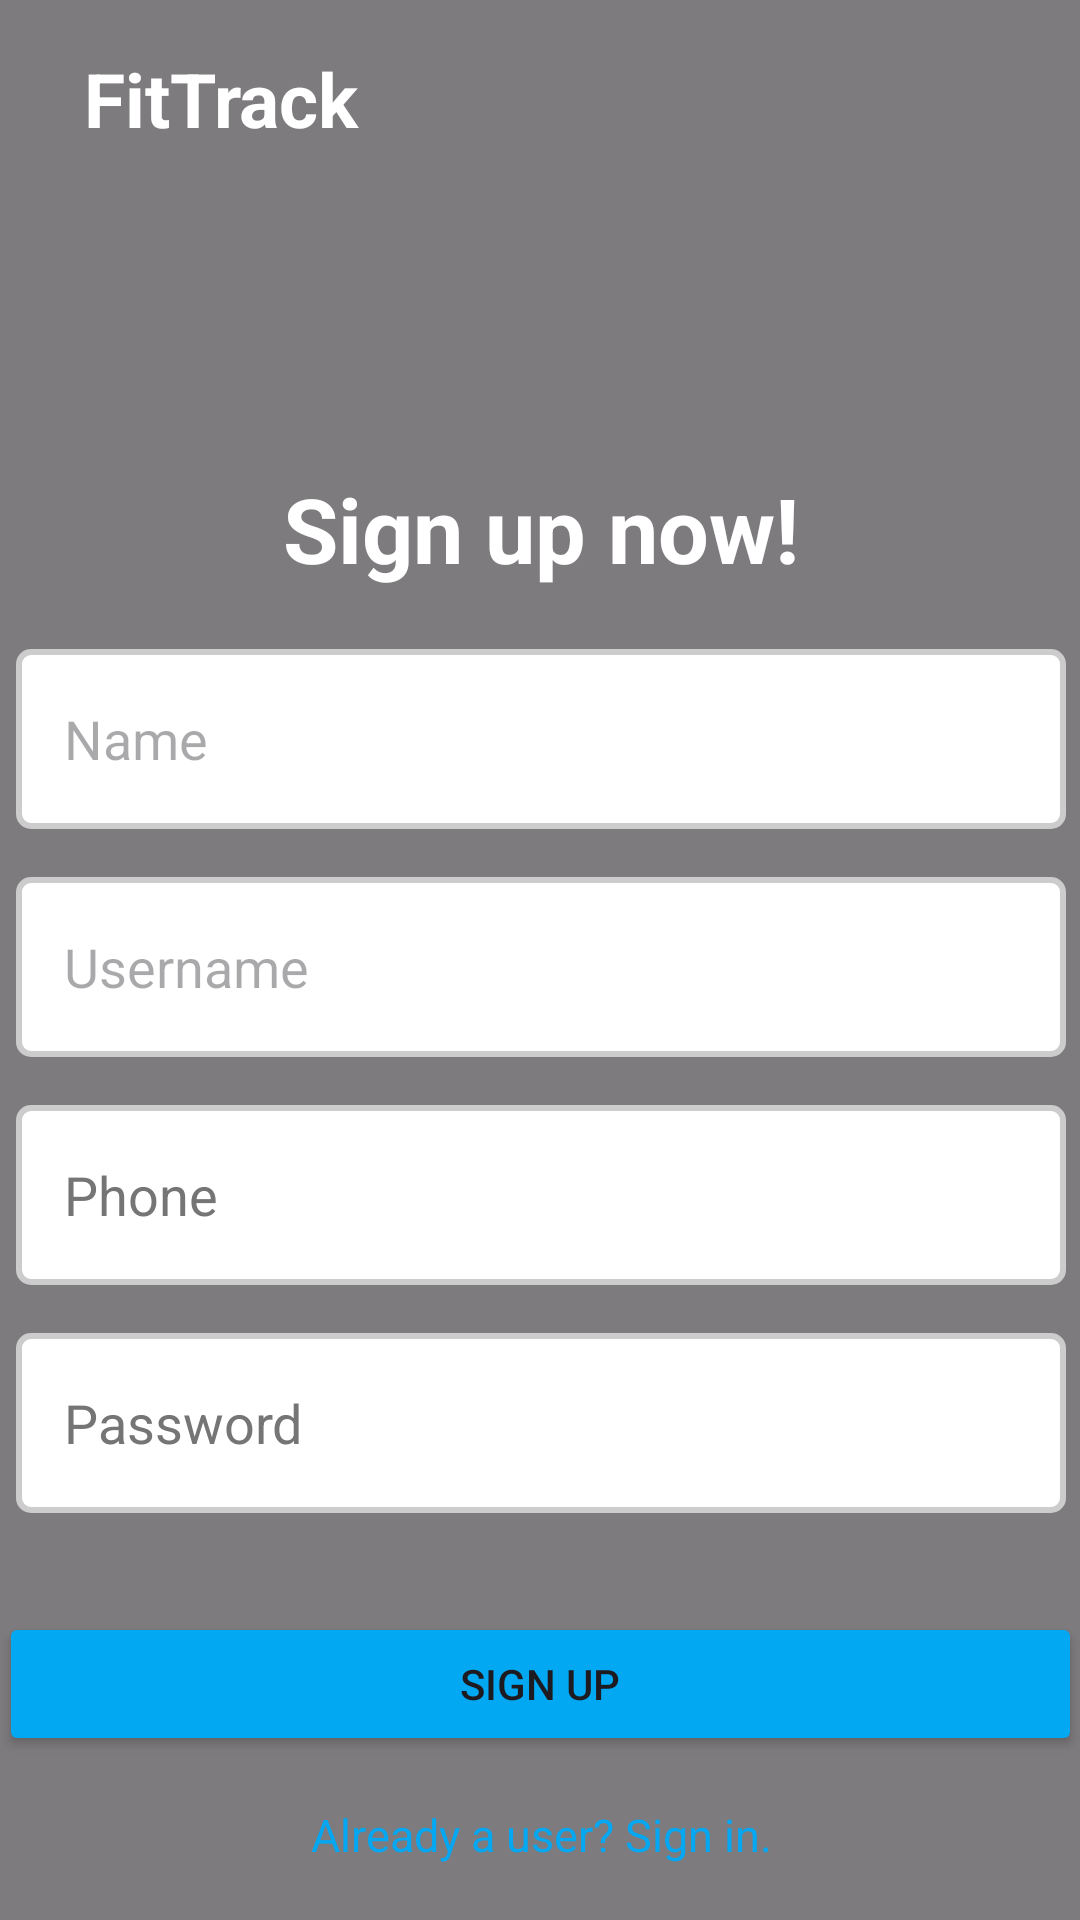

Produce the Android XML layout that renders to this screen, including the resource entries it uses.
<!-- AndroidManifest.xml: application theme Theme.Christine_Emerson_Weight_Tracker_App -->
<!-- res/layout/activity_sign_up.xml -->
<?xml version="1.0" encoding="utf-8"?>
<androidx.constraintlayout.widget.ConstraintLayout
    xmlns:android="http://schemas.android.com/apk/res/android"
    xmlns:app="http://schemas.android.com/apk/res-auto"
    xmlns:tools="http://schemas.android.com/tools"
    android:layout_width="match_parent"
    android:layout_height="match_parent">

    <ImageView
        android:layout_width="wrap_content"
        android:layout_height="wrap_content"
        android:layout_marginStart="28dp"
        android:layout_marginTop="16dp"
        android:textColor="#FFFFFF"
        android:textSize="25sp"
        android:textStyle="bold"
        app:layout_constraintStart_toStartOf="parent"
        app:layout_constraintTop_toTopOf="parent"
        android:contentDescription="@string/todo" />


    
    <ImageView
        android:layout_width="match_parent"
        android:layout_height="match_parent"
        android:scaleType="centerCrop"
        android:src="@drawable/login_signup"
        android:contentDescription="@string/backgroundimg" />

    
    <View
        android:layout_width="match_parent"
        android:layout_height="match_parent"
        android:background="@color/semi_transparent_color" />


    <LinearLayout
        android:layout_width="424dp"
        android:layout_height="672dp"
        android:layout_marginTop="156dp"
        android:layout_marginBottom="18dp"
        android:gravity="center"
        android:orientation="vertical"
        android:padding="20dp"
        app:layout_constraintBottom_toBottomOf="parent"
        app:layout_constraintEnd_toEndOf="parent"
        app:layout_constraintStart_toStartOf="parent"
        app:layout_constraintTop_toTopOf="parent"
        tools:ignore="VisualLintBounds">

        <TextView
            android:id="@+id/signup_text"
            android:layout_width="wrap_content"
            android:layout_height="wrap_content"
            android:layout_marginTop="16dp"
            android:layout_marginBottom="20dp"
            android:text="@string/sign_up_now"
            android:textColor="#FFFFFF"
            android:textSize="30sp"
            android:textStyle="bold"
            app:layout_constraintStart_toStartOf="parent"
            app:layout_constraintTop_toTopOf="parent" />

        <EditText
            android:id="@+id/signup_name"
            android:layout_width="350dp"
            android:layout_height="60dp"
            android:layout_marginBottom="16dp"
            android:background="@drawable/edittext_border"
            android:hint="@string/name"
            android:paddingStart="16dp"
            android:inputType="textPersonName"
            android:autofillHints=""
            tools:ignore="RtlSymmetry" />

        <EditText
            android:id="@+id/signup_username"
            android:layout_width="350dp"
            android:layout_height="60dp"
            android:layout_marginBottom="16dp"
            android:background="@drawable/edittext_border"
            android:hint="@string/username"
            android:paddingStart="16dp"
            android:paddingEnd="16dp"
            android:inputType="text"
            android:autofillHints="Only use letters and numbers." />

        <EditText
            android:id="@+id/signup_phone_number"
            android:layout_width="350dp"
            android:layout_height="60dp"
            android:background="@drawable/edittext_border"
            android:hint="Phone"
            android:inputType="phone"
            android:layout_marginBottom="16dp"
            android:paddingStart="16dp"
            android:paddingEnd="16dp"
            android:textColorHint="#757575"
            tools:ignore="RtlSymmetry"
            android:autofillHints="Case sensitive" />

        <EditText
            android:id="@+id/signup_password"
            android:layout_width="350dp"
            android:layout_height="60dp"
            android:background="@drawable/edittext_border"
            android:hint="@string/password"
            android:inputType="textPassword"
            android:paddingStart="16dp"
            android:textColorHint="#757575"
            tools:ignore="RtlSymmetry"
            android:autofillHints="Case sensitive" />

        <LinearLayout
            android:layout_width="12dp"
            android:layout_height="1dp"
            android:layout_marginTop="16dp"
            android:orientation="horizontal"
            app:layout_constraintEnd_toEndOf="parent"
            app:layout_constraintStart_toStartOf="parent"
            app:layout_constraintTop_toBottomOf="@id/signup_password">

            <View
                android:layout_width="16dp"
                android:layout_height="1dp" />

        </LinearLayout>

        <Button
            android:id="@+id/signup_button"
            android:layout_width="361dp"
            android:layout_height="48dp"
            android:layout_marginTop="16dp"
            android:backgroundTint="#03A8F3"
            android:text="@string/sign_up" />
        <TextView
            android:id="@+id/signupRedirectText"
            android:layout_width="match_parent"
            android:layout_height="wrap_content"
            android:layout_marginTop="16dp"
            android:layout_marginBottom="16dp"
            android:gravity="center"
            android:text="@string/already_a_user_sign_in"
            android:textColor="#03A7F2"
            android:textSize="15sp"
            tools:ignore="TextSizeCheck" />
    </LinearLayout>

    <TextView
        android:id="@+id/logo"
        android:layout_width="wrap_content"
        android:layout_height="wrap_content"
        android:layout_marginStart="28dp"
        android:layout_marginTop="16dp"
        android:text="@string/fittrack"
        android:textColor="#FFFFFF"
        android:textSize="25sp"
        android:textStyle="bold"
        app:layout_constraintStart_toStartOf="parent"
        app:layout_constraintTop_toTopOf="parent" />

</androidx.constraintlayout.widget.ConstraintLayout>
<!-- resources referenced by this layout -->
<resources>
  <color name="semi_transparent_color">#80000000</color>
  <!-- drawable edittext_border (drawable) -->
  <?xml version="1.0" encoding="utf-8"?>
  <shape xmlns:android="http://schemas.android.com/apk/res/android"
      android:shape="rectangle">
  
      
      <solid android:color="#FFFFFF" />
  
      
      <stroke
          android:width="2dp"
          android:color="#CCCCCC" />
  
      
      <corners android:radius="4dp" />
  </shape>
  <string name="already_a_user_sign_in">Already a user? Sign in.</string>
  <string name="backgroundimg">backgroundImg</string>
  <string name="fittrack">FitTrack</string>
  <string name="name">Name</string>
  <string name="password">Password</string>
  <string name="sign_up">Sign Up</string>
  <string name="sign_up_now">Sign up now!</string>
  <string name="todo">TODO</string>
  <string name="username">Username</string>
  <style name="Theme.Christine_Emerson_Weight_Tracker_App" parent="Base.Theme.Christine_Emerson_Weight_Tracker_App" />
  <style name="Base.Theme.Christine_Emerson_Weight_Tracker_App" parent="Theme.Material3.DayNight.NoActionBar">
          
          <item name="colorPrimary">@color/white</item>
          <item name="colorPrimaryDark">@color/black</item>
          name="CustomAlertDialogStyle" parent="Theme.AppCompat.Light.Dialog.Alert"&gt;
          
          <item name="colorAccent">@color/button_color</item>
          
          <item name="android:textColorSecondary">@color/button_text_color</item>
  
      </style>
  <color name="white">#FFFFFFFF</color>
  <color name="black">#FF000000</color>
  <color name="button_color">#03A8F3</color>
  <color name="button_text_color">#FFFFFFFF</color>
</resources>
